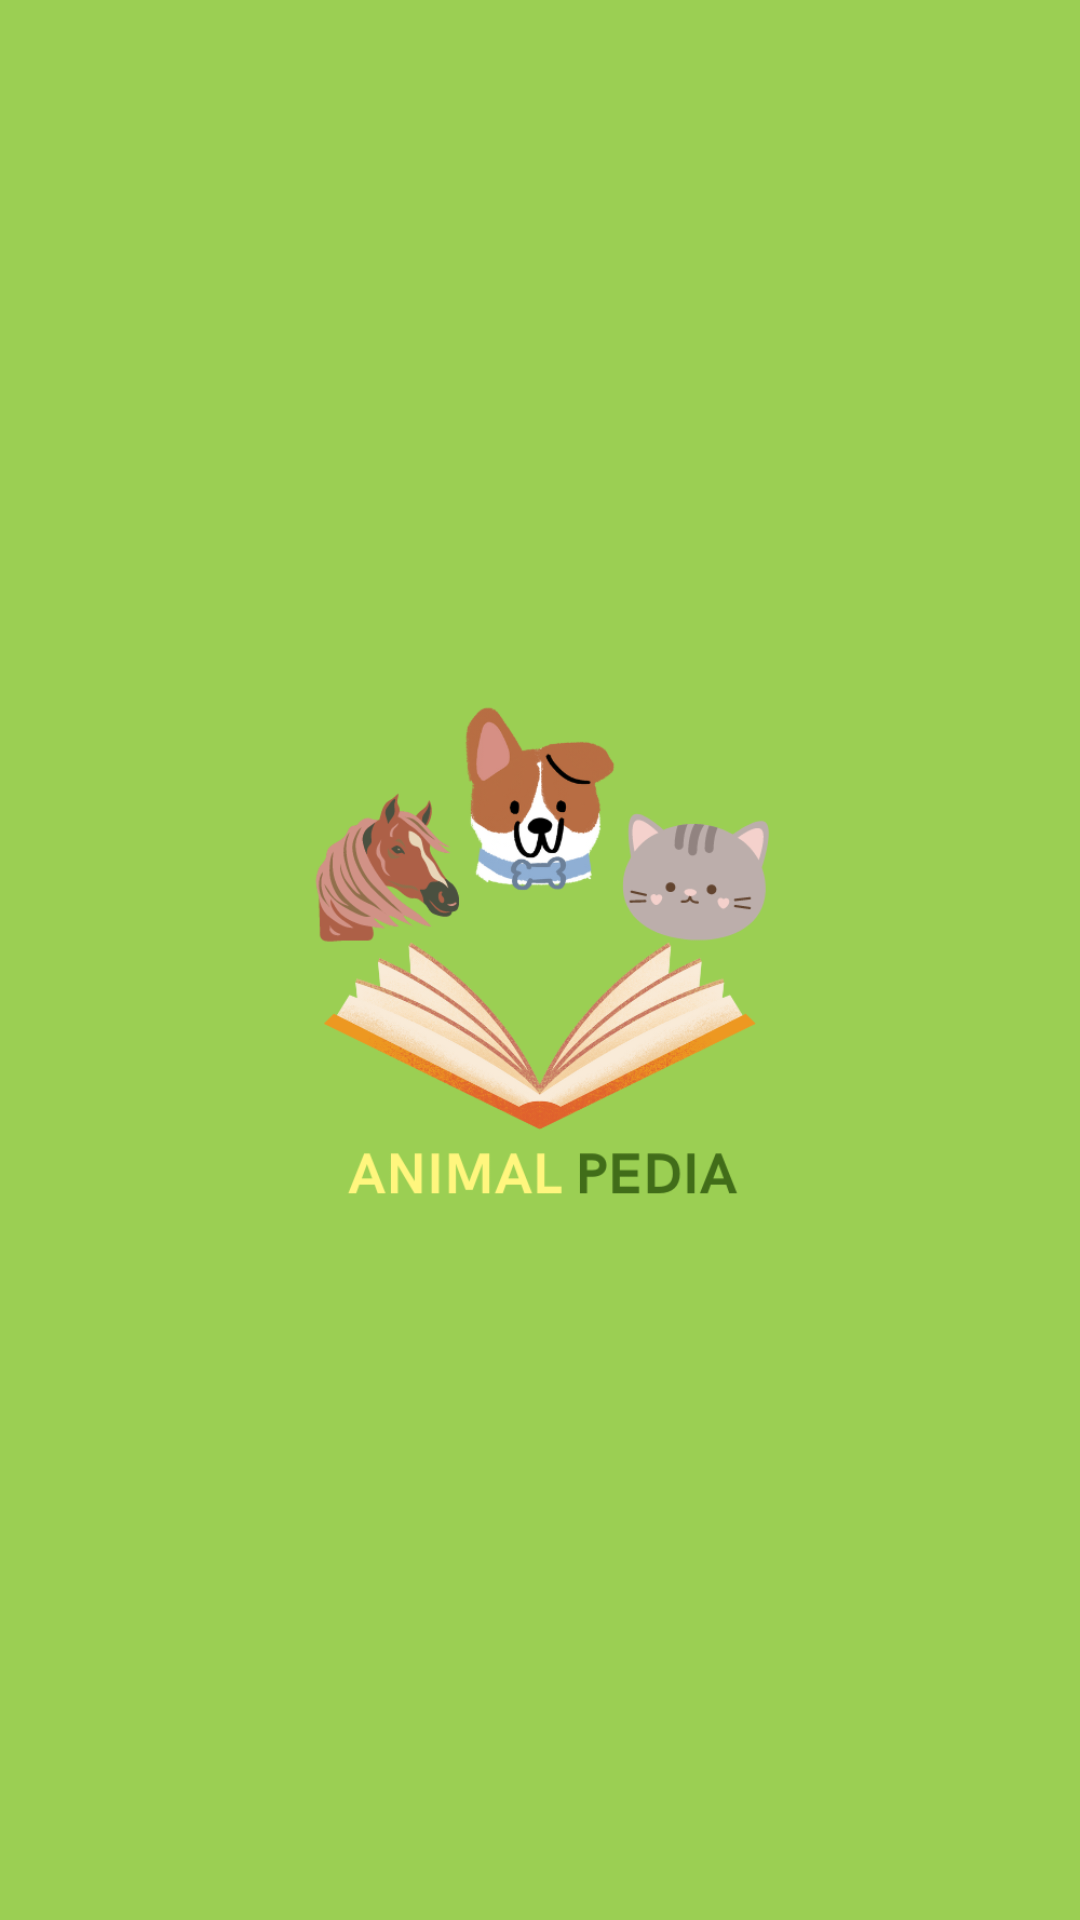

Produce the Android XML layout that renders to this screen, including the resource entries it uses.
<!-- AndroidManifest.xml: application theme Theme.AnimalPedia -->
<!-- res/layout/activity_splash_screen.xml -->
<?xml version="1.0" encoding="utf-8"?>
<FrameLayout xmlns:android="http://schemas.android.com/apk/res/android"
    xmlns:app="http://schemas.android.com/apk/res-auto"
    xmlns:tools="http://schemas.android.com/tools"
    android:id="@+id/main"
    android:layout_width="match_parent"
    android:background="@color/green"
    android:layout_height="match_parent"
    tools:context=".SplashScreenActivity">

    <ImageView
        android:layout_width="180dp"
        android:layout_height="180dp"
        android:layout_gravity="center"
        android:src="@drawable/logo"
        tools:ignore="ContentDescription" />

</FrameLayout>
<!-- resources referenced by this layout -->
<resources>
  <color name="green">#9BCF53</color>
  <!-- drawable logo: png bitmap (drawable, 111352 bytes) -->
  <style name="Theme.AnimalPedia" parent="Base.Theme.AnimalPedia" />
  <style name="Base.Theme.AnimalPedia" parent="Theme.Material3.DayNight.NoActionBar">
          
          <item name="colorPrimary">@color/green</item>
          <item name="colorPrimaryVariant">@color/orange</item>
          <item name="colorOnPrimary">@color/cream</item>
          
          <item name="colorSecondary">@color/old_green</item>
          <item name="colorSecondaryVariant">@color/orange</item>
          <item name="colorOnSecondary">@color/light_cream</item>
      </style>
  <color name="orange">#FCC11A</color>
  <color name="cream">#FFEFC3</color>
  <color name="old_green">#5C913B</color>
  <color name="light_cream">#FFFEEB</color>
</resources>
